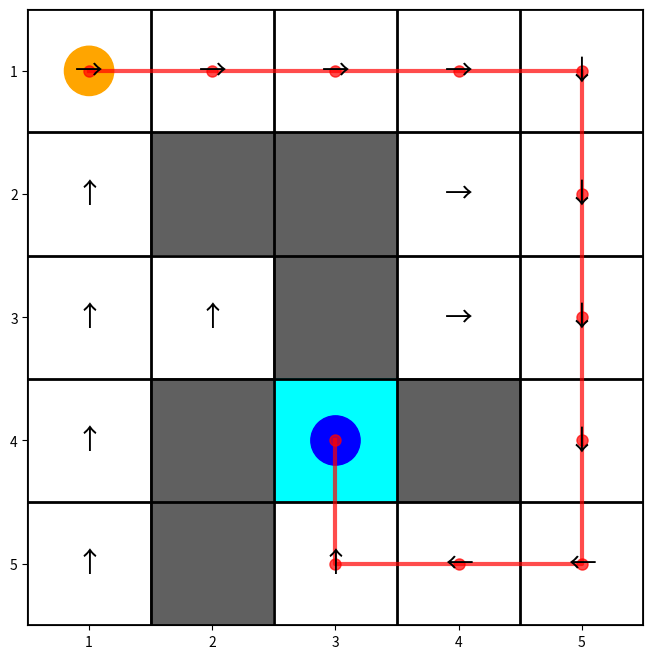
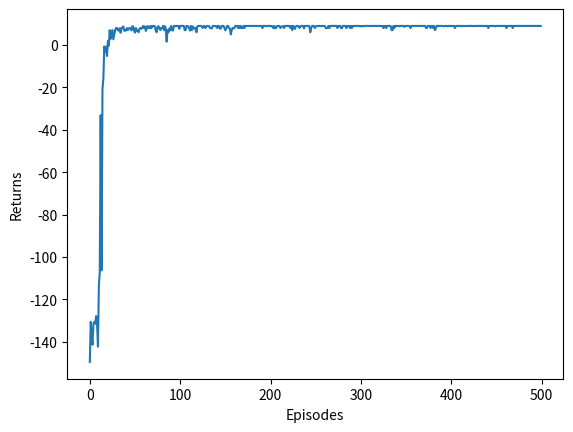
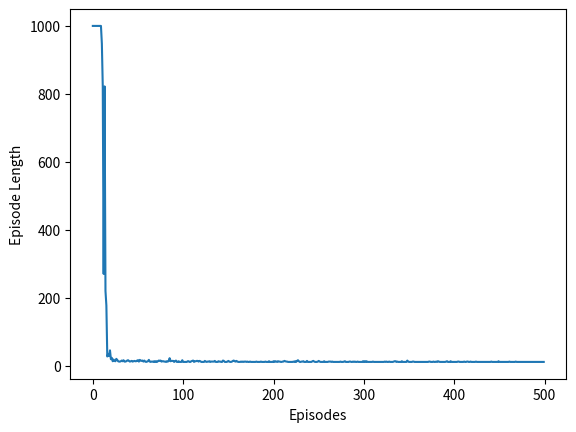

Generate these figures, in order, with matplotlib:
"""
基于函数估计的Q_learning算法
author: 子非鱼
"""


import matplotlib.pyplot as plt
import numpy as np
import matplotlib.colors as mcolors
from tqdm import tqdm

class GridWorld:

    def __init__(self):
        self.valid_states = {
            (0,0), (0,1), (0,2), (0,3), (0,4),
            (1,0),               (1,3), (1,4),
            (2,0), (2,1),         (2,3), (2,4),
            (3,0),        (3,2),        (3,4), 
            (4,0),        (4,2), (4,3), (4,4)
        }
        self.forbidden_states = {
            (1, 1), (1, 2),
            (2, 2),
            (3, 1), (3, 3),
            (4, 1)
        }
        
        self.height = 5
        self.width = 5
        self.start_state = (0, 0)
        # 更新终点到 "陷阱" 位置
        self.goal_state = (3, 2)

        # 重塑奖励函数以鼓励探索
        self.reward_target = 10.0      # 提高目标奖励
        self.reward_boundary = -1.0    # 降低撞墙惩罚
        self.reward_forbidden = -1.0   # 降低禁区惩罚
        self.reward_other = -0.1       # 保持每一步的轻微惩罚

        self.actions = [0, 1, 2, 3, 4] # ↑, ↓, ←, →, •
        self.action_deltas = [(-1, 0), (1, 0), (0, -1), (0, 1), (0, 0)]
        self.action_symbols = ['↑', '↓', '←', '→', '•']

    def step(self, state, action):
        delta = self.action_deltas[action]
        next_state = (state[0] + delta[0], state[1] + delta[1])
        done = False
        if next_state in self.valid_states:
            if next_state == self.goal_state:
                reward = self.reward_target
                done = True 
            else:
                reward = self.reward_other
            return next_state, reward, done
        elif next_state in self.forbidden_states:
            reward = self.reward_forbidden
            return state, reward, done 
        else: # Boundary
            reward = self.reward_boundary
            return state, reward, done

class QLearningFA:
    def __init__(self, env, epsilon, alpha, gamma):
        self.env = env
        self.alpha = alpha
        self.gamma = gamma
        self.epsilon = epsilon
        
        self.feature_dim = len(self._get_features(self.env.start_state))
        self.weights = np.zeros((self.feature_dim, len(self.env.actions)))

    def _get_features(self, state):
        x = state[0] / (self.env.height - 1)
        y = state[1] / (self.env.width - 1)
        return np.array([1.0, x, y, x**2, y**2, x*y, x**3, y**3, x**2*y, x*y**2])

    def predict_q(self, state):
        features = self._get_features(state)
        return np.dot(features, self.weights)

    def take_action(self, state):
        if np.random.random() < self.epsilon:
            return np.random.choice(self.env.actions)
        else:
            q_values = self.predict_q(state)
            if np.isnan(q_values).any():
                return np.random.choice(self.env.actions)
            return np.random.choice(np.flatnonzero(q_values == q_values.max()))

    def update(self, s0, a0, r, s1, done): 
        q_current = self.predict_q(s0)[a0]
        # --- Q-Learning 的核心 ---
        # 如果是终止状态，下一状态的价值为 0
        if done:
            q_next_max = 0
        else:
            # 离策略(Off-policy): 使用下一状态所有可能动作中最大的Q值来计算TD目标
            q_next_max = np.max(self.predict_q(s1))
        # -------------------------
        td_target = r + self.gamma * q_next_max
        td_error = td_target - q_current
        
        features_s0 = self._get_features(s0)
        self.weights[:, a0] += self.alpha * td_error * features_s0

def visualize_policy(env, agent):
    """可视化函数"""
    grid_data = np.zeros((env.height, env.width))
    for state in env.valid_states:
        grid_data[state] = 1
    grid_data[env.goal_state] = 2
    cmap = mcolors.ListedColormap(['#606060', 'white', 'cyan'])
    fig, ax = plt.subplots(figsize=(8, 8))
    ax.imshow(grid_data, cmap=cmap, interpolation='nearest')
    for state in env.valid_states:
        if state != env.goal_state:
            q_values = agent.predict_q(state)
            if np.isnan(q_values).any(): continue
            best_action_index = np.argmax(q_values)
            arrow = env.action_symbols[best_action_index]
            ax.text(state[1], state[0], arrow, ha='center', va='center', fontsize=20, color='black')
    path = []
    current_state = env.start_state
    for _ in range(env.width * env.height * 2):
        path.append(current_state)
        if current_state == env.goal_state: break
        q_values = agent.predict_q(current_state)
        if np.isnan(q_values).any(): break
        best_action = np.argmax(q_values)
        delta = env.action_deltas[best_action]
        next_state = (current_state[0] + delta[0], current_state[1] + delta[1])
        if next_state not in env.valid_states or next_state in path: break
        current_state = next_state
    if path and path[-1] == env.goal_state:
        rows, cols = zip(*path)
        ax.plot(cols, rows,  color='red', linewidth=3, marker='o', markersize=8, alpha=0.7)
    circle1 = plt.Circle((env.start_state[1], env.start_state[0]), 0.2, color='orange', label='Start')
    circle2 = plt.Circle((env.goal_state[1], env.goal_state[0]), 0.2, color='blue', label='Goal')
    ax.add_patch(circle1); ax.add_patch(circle2)
    ax.set_xticks(np.arange(env.width)); ax.set_yticks(np.arange(env.height))
    ax.set_xticklabels(np.arange(1, env.width + 1)); ax.set_yticklabels(np.arange(1, env.height + 1))
    ax.set_xticks(np.arange(-.5, env.width, 1), minor=True); ax.set_yticks(np.arange(-.5, env.height, 1), minor=True)
    ax.grid(which="minor", color="black", linestyle='-', linewidth=2)
    ax.tick_params(which="minor", size=0)
    plt.show()

# --- 主程序 ---
env = GridWorld()
np.random.seed(0)

config = {
    'num_episodes': 500,
    'max_steps_per_episode': 1000,
    'gamma': 0.9,
    'alpha_start': 0.1,
    'alpha_end': 0.01,
    'epsilon_start': 0.1,
    'epsilon_end': 0.01,
}

# 调整Epsilon衰减策略，在更多回合内保持探索
decay_episodes = config['num_episodes'] * 0.8 # 在80%的回合中进行衰减
config['alpha_decay'] = (config['alpha_start'] - config['alpha_end']) / decay_episodes
config['epsilon_decay'] = (config['epsilon_start'] - config['epsilon_end']) / decay_episodes

agent = QLearningFA(env, config['epsilon_start'], config['alpha_start'], config['gamma'])

return_list = []
length_list = []
total_episodes = config['num_episodes']

with tqdm(total=total_episodes, desc='Training with Q-Learning') as pbar:
    for i_episode in range(total_episodes):
        state = env.start_state
        episode_return = 0
        episode_length = 0
        done = False

        while not done and episode_length < config['max_steps_per_episode']:
            action = agent.take_action(state)
            next_state, reward, done = env.step(state, action)
            
            agent.update(state, action, reward, next_state, done)
            
            state = next_state
            episode_return += reward
            episode_length += 1
        
        return_list.append(episode_return)
        length_list.append(episode_length)

        # 更新 alpha 和 epsilon
        if i_episode < decay_episodes:
            agent.alpha = max(config['alpha_end'], agent.alpha - config['alpha_decay'])
            agent.epsilon = max(config['epsilon_end'], agent.epsilon - config['epsilon_decay'])

        if (i_episode + 1) % 100 == 0: 
            pbar.set_postfix({
                'return': f'{np.mean(return_list[-100:]):.3f}',
                'epsilon': f'{agent.epsilon:.3f}',
                'length': f'{np.mean(length_list[-100:]):.1f}'
            })
        pbar.update(1)

# --- 绘图 ---
episodes_list = list(range(len(return_list)))
visualize_policy(env, agent)

plt.plot(episodes_list, return_list)
plt.xlabel('Episodes')
plt.ylabel('Returns')
plt.show()

plt.plot(episodes_list, length_list)
plt.xlabel('Episodes')
plt.ylabel('Episode Length')
plt.show()
